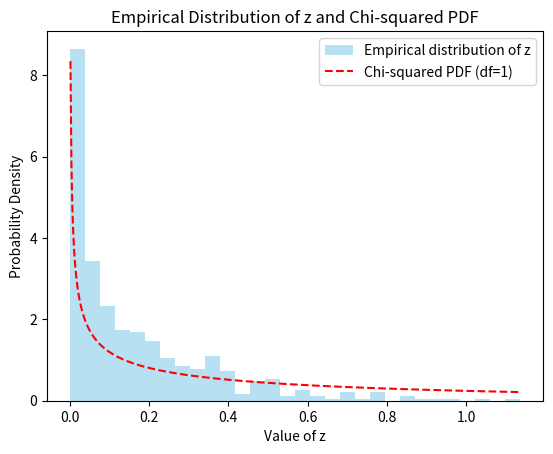

Write the Python code that produced this figure.
import numpy as np
import matplotlib.pyplot as plt
from scipy.stats import chi2

# 原始資料
x = np.array([[1], [2]])
H = np.array([[1, 0], [0, 1], [1, 1]])
m = H.shape[0]
n = H.shape[1]
df = m - n  # 卡方分布的自由度

# 模擬多次 z 的值
num_run = 500
z_array = np.zeros((num_run,))

for i in range(num_run):
    S = np.linalg.pinv(H)
    epsilon = np.random.rand(3, 1)
    y = np.dot(H, x) + epsilon

    x_est = S @ y
    z_est = y - H @ x_est
    z_array[i] = z_est.T @ z_est

# 繪製 z 的經驗分布（直方圖）
plt.hist(z_array, bins=30, density=True, alpha=0.6, color='skyblue', label='Empirical distribution of z')

# 繪製中心卡方分布的 PDF 作為對照
x_vals = np.linspace(0, np.max(z_array), 500)
chi2_pdf = chi2.pdf(x_vals, df)
plt.plot(x_vals, chi2_pdf, color='red', linestyle='--', label=f'Chi-squared PDF (df={df})')

# 圖表標籤和標題
plt.xlabel("Value of z")
plt.ylabel("Probability Density")
plt.title("Empirical Distribution of z and Chi-squared PDF")
plt.legend()
plt.show()
